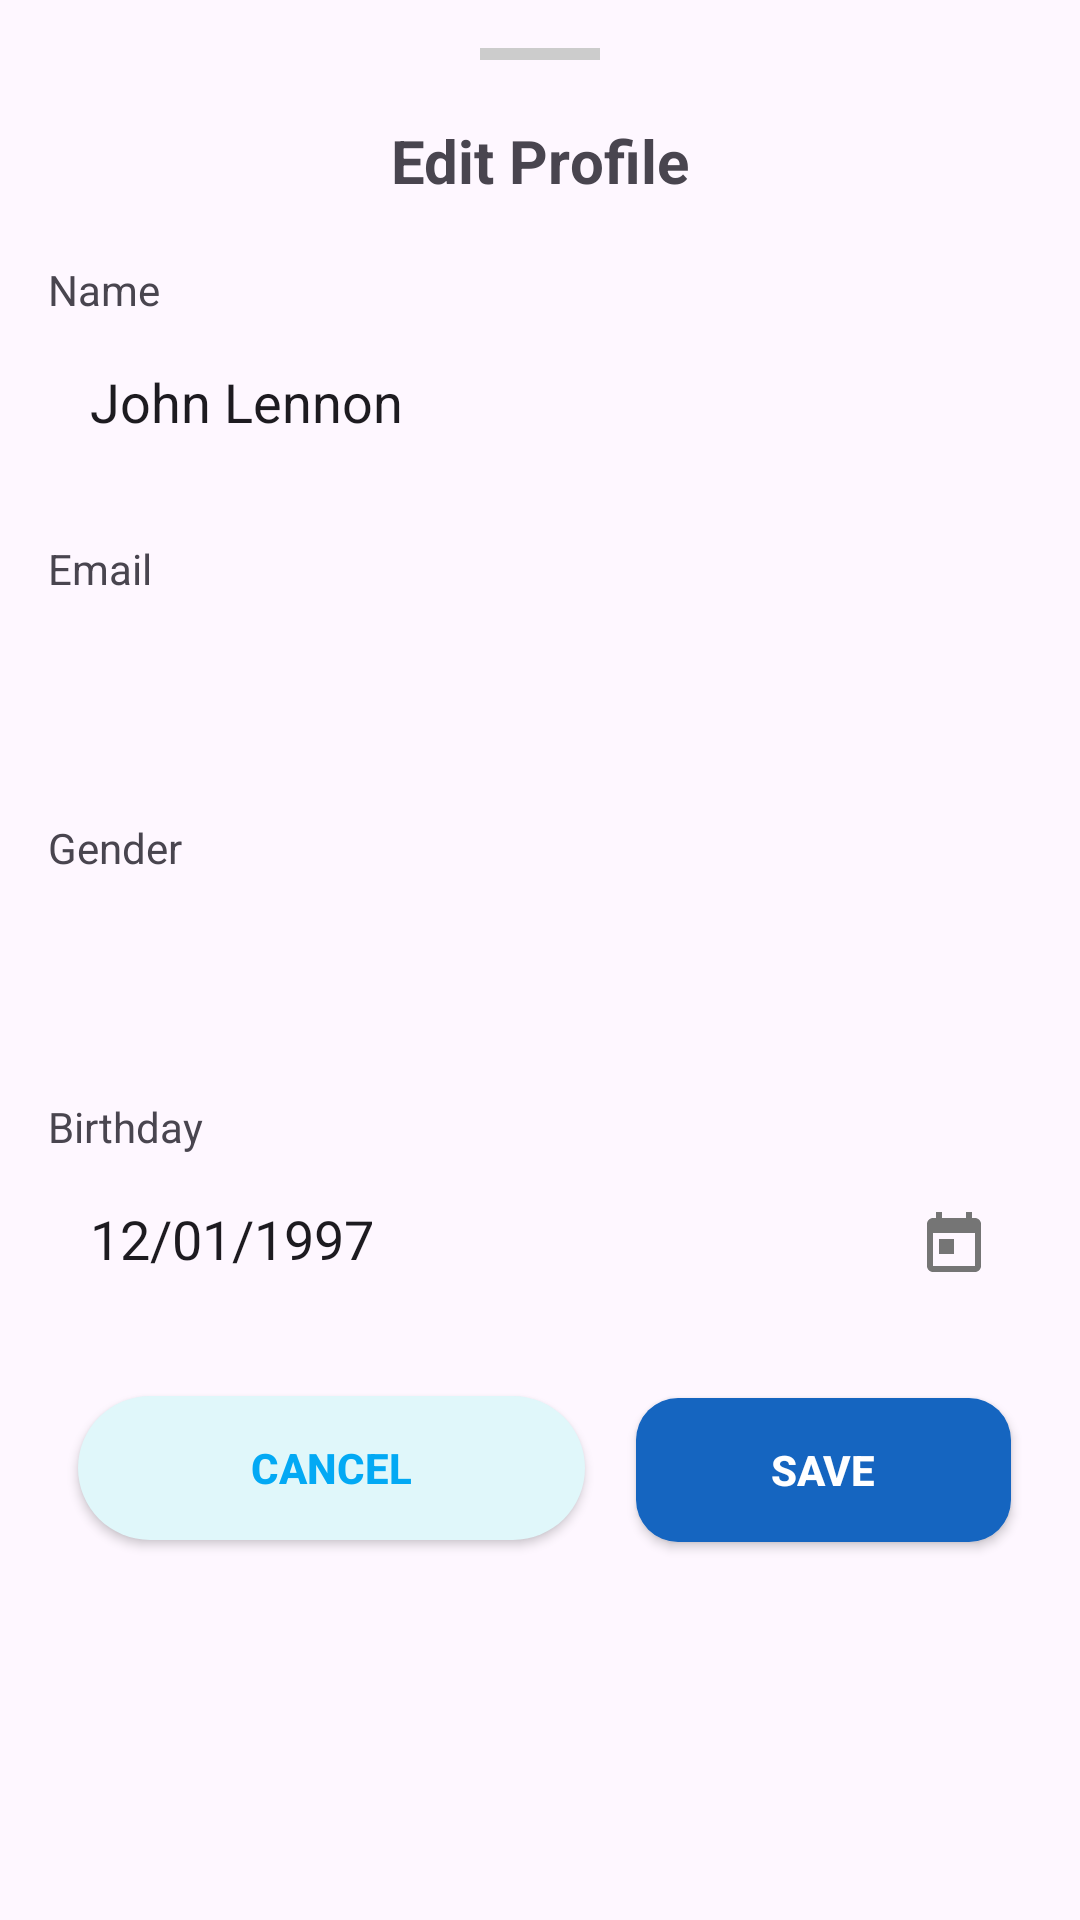

Write the Android layout XML for this screen, with the resource values it uses.
<!-- AndroidManifest.xml: application theme Theme.ChatApp.NoActionBar -->
<!-- res/layout/dialog_edit_profile.xml -->
<?xml version="1.0" encoding="utf-8"?>
<LinearLayout xmlns:android="http://schemas.android.com/apk/res/android"
    android:layout_width="match_parent"
    android:layout_height="wrap_content"
    android:orientation="vertical"
    android:padding="16dp"
    android:background="@drawable/dialog_background">

    <View
        android:layout_width="40dp"
        android:layout_height="4dp"
        android:layout_gravity="center_horizontal"
        android:layout_marginBottom="20dp"
        android:background="#CCCCCC" />

    <TextView
        android:layout_width="wrap_content"
        android:layout_height="wrap_content"
        android:text="Edit Profile"
        android:textSize="20sp"
        android:textStyle="bold"
        android:layout_gravity="center_horizontal"
        android:layout_marginBottom="20dp"/>

    <TextView
        android:layout_width="wrap_content"
        android:layout_height="wrap_content"
        android:text="Name"
        android:textSize="14sp"
        android:layout_marginBottom="6dp"/>

    <EditText
        android:id="@+id/editName"
        android:layout_width="match_parent"
        android:layout_height="48dp"
        android:background="@drawable/edit_text_background"
        android:padding="14dp"
        android:text="John Lennon"
        android:layout_marginBottom="20dp"/>

    <TextView
        android:layout_width="wrap_content"
        android:layout_height="wrap_content"
        android:text="Email"
        android:textSize="14sp"
        android:layout_marginBottom="6dp"/>

    <LinearLayout
        android:layout_width="match_parent"
        android:layout_height="48dp"
        android:orientation="horizontal"
        android:background="@drawable/edit_text_background"
        android:layout_marginBottom="20dp">

        <EditText
            android:id="@+id/editEmail"
            android:layout_width="match_parent"
            android:layout_height="match_parent"
            android:background="@null"
            android:padding="14dp"
            android:text=""/>
    </LinearLayout>

    <TextView
        android:layout_width="wrap_content"
        android:layout_height="wrap_content"
        android:text="Gender"
        android:textSize="14sp"
        android:layout_marginBottom="6dp"/>

    <Spinner
        android:id="@+id/genderSpinner"
        android:layout_width="match_parent"
        android:layout_height="48dp"
        android:background="@drawable/edit_text_background"
        android:padding="14dp"
        android:layout_marginBottom="20dp"/>

    <TextView
        android:layout_width="wrap_content"
        android:layout_height="wrap_content"
        android:text="Birthday"
        android:textSize="14sp"
        android:layout_marginBottom="6dp"/>

    <EditText
        android:id="@+id/editBirthday"
        android:layout_width="match_parent"
        android:layout_height="48dp"
        android:background="@drawable/edit_text_background"
        android:padding="14dp"
        android:text="12/01/1997"
        android:drawableEnd="@drawable/calendar_icon"
        android:layout_marginBottom="20dp"/>

















    <LinearLayout
        android:layout_width="match_parent"
        android:layout_height="61dp"
        android:gravity="center_horizontal"
        android:orientation="horizontal">

        <androidx.appcompat.widget.AppCompatButton
            android:id="@+id/btnCancel"
            android:layout_width="169dp"
            android:layout_height="48dp"
            android:layout_margin="10dp"
            android:background="@drawable/cancel_button_background"
            android:drawablePadding="8dp"
            android:layout_gravity="center"
            android:paddingStart="16dp"
            android:paddingEnd="16dp"
            android:text="Cancel"
            android:textColor="#03A9F4"
            android:textStyle="bold" />

        <androidx.appcompat.widget.AppCompatButton
            android:id="@+id/btnSave"
            android:layout_width="match_parent"
            android:layout_height="48dp"
            android:layout_margin="7dp"
            android:background="@drawable/circle_darkblue"
            android:drawablePadding="8dp"
            android:paddingStart="16dp"
            android:paddingEnd="16dp"
            android:text="Save"
            android:textColor="@android:color/white"
            android:textStyle="bold" />
    </LinearLayout>

</LinearLayout>
<!-- resources referenced by this layout -->
<resources>
  <!-- drawable calendar_icon (drawable) -->
  <vector xmlns:android="http://schemas.android.com/apk/res/android"
      android:width="24dp"
      android:height="24dp"
      android:viewportWidth="24"
      android:viewportHeight="24"
      android:tint="#757575">
      <path
          android:fillColor="@android:color/white"
          android:pathData="M19,3h-1V1h-2v2H8V1H6v2H5C3.89,3 3,3.9 3,5v14c0,1.1 0.9,2 2,2h14c1.1,0 2,-0.9 2,-2V5C21,3.9 20.1,3 19,3zM19,19H5V8h14V19zM7,10h5v5H7V10z"/>
  </vector>
  <!-- drawable cancel_button_background (drawable) -->
  <?xml version="1.0" encoding="utf-8"?>
  <shape xmlns:android="http://schemas.android.com/apk/res/android">
      <solid android:color="#E0F7FA" />
      <corners android:radius="24dp" />
  </shape>
  <!-- drawable circle_darkblue (drawable) -->
  <shape xmlns:android="http://schemas.android.com/apk/res/android">
      <solid android:color="#1565C0"/>
      <corners android:radius="14dp"/>
  </shape>
  <style name="Theme.ChatApp.NoActionBar">
          <item name="windowActionBar">false</item>
          <item name="windowNoTitle">true</item>
      </style>
</resources>
